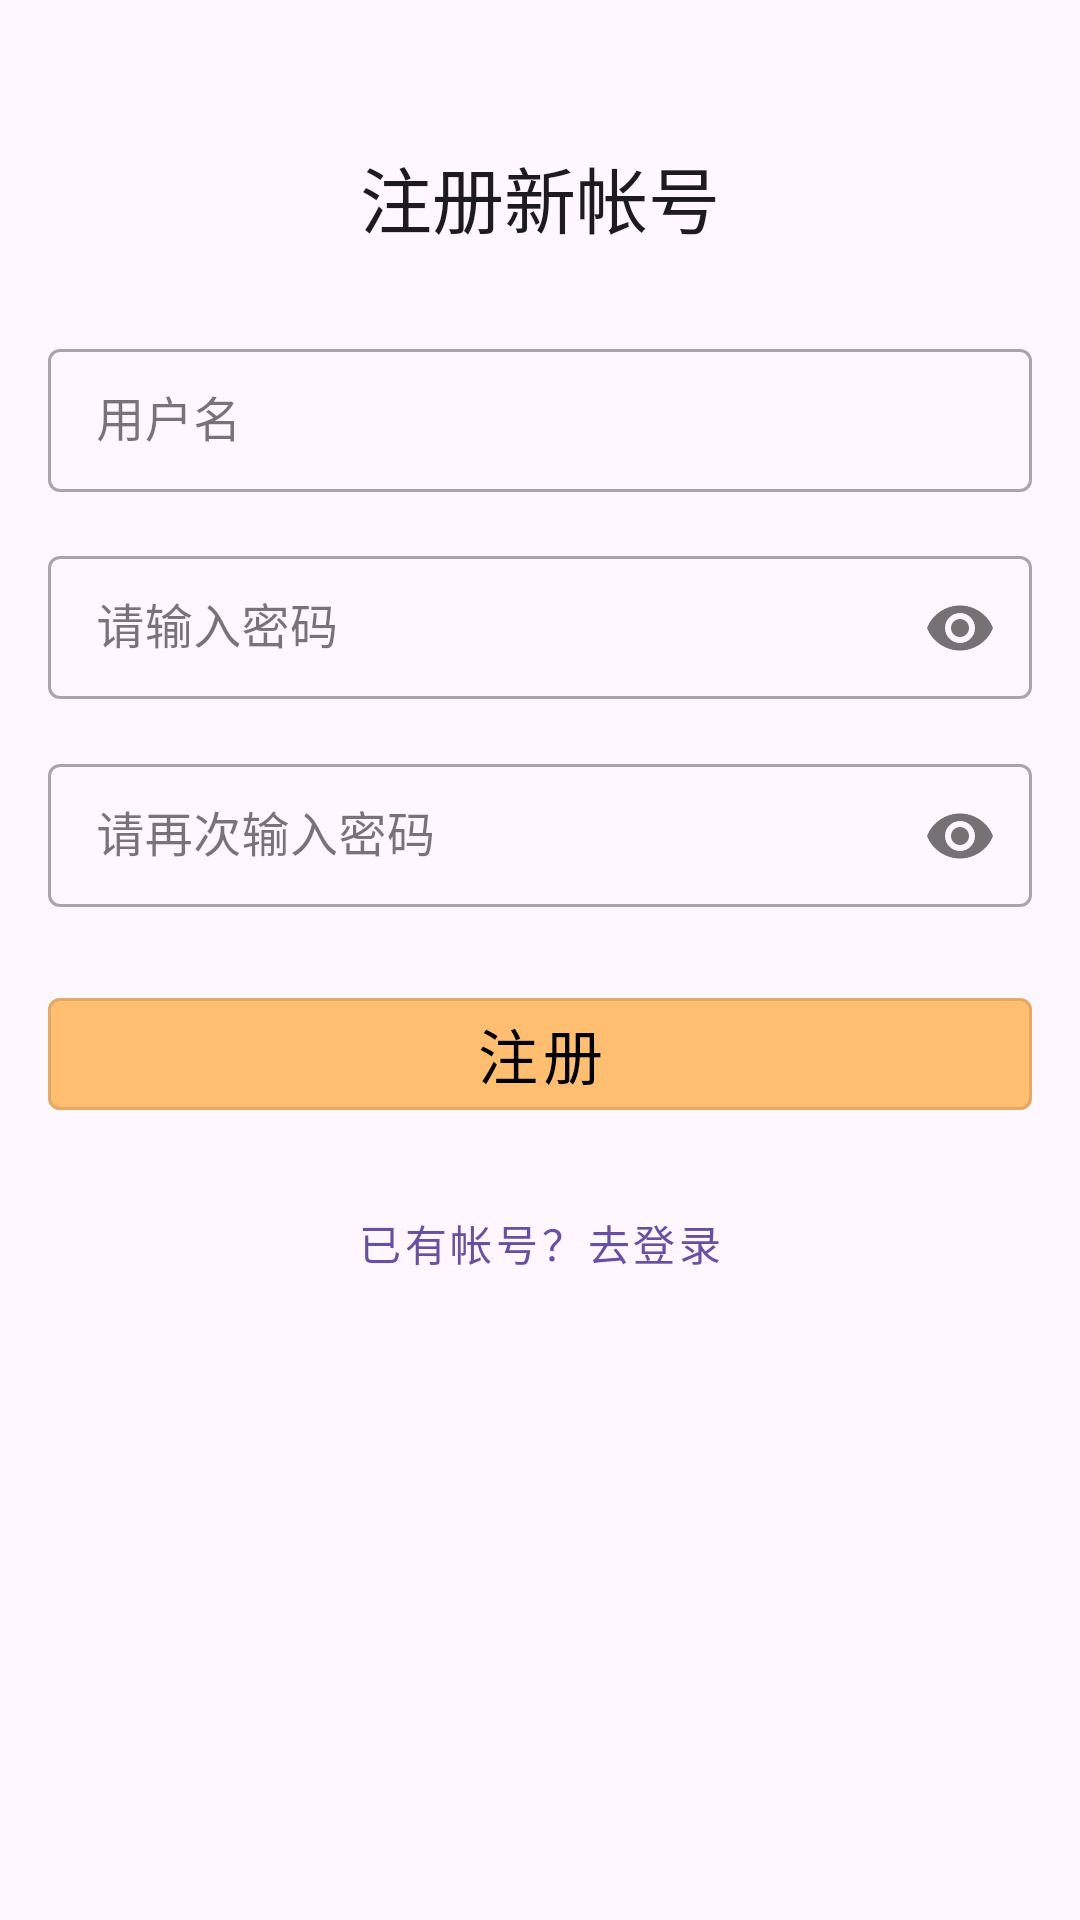

Layout XML and referenced resources for this Android screen:
<!-- AndroidManifest.xml: application theme Theme.Alive -->
<!-- res/layout/register.xml -->
<?xml version="1.0" encoding="utf-8"?>
<RelativeLayout xmlns:android="http://schemas.android.com/apk/res/android"
    xmlns:app="http://schemas.android.com/apk/res-auto"
    android:layout_width="match_parent"
    android:layout_height="match_parent"
    android:padding="16dp">

    
    <TextView
        android:id="@+id/textViewRegisterTitle"
        android:layout_width="wrap_content"
        android:layout_height="wrap_content"
        android:text="注册新帐号"
        android:textSize="24sp"
        android:layout_centerHorizontal="true"
        android:layout_marginTop="32dp"
        style="@style/TextAppearance.AppCompat.Large"/>

    
    <com.google.android.material.textfield.TextInputLayout
        android:id="@+id/textInputLayoutRegisterUsername"
        style="@style/Widget.MaterialComponents.TextInputLayout.OutlinedBox.Dense"
        android:layout_width="match_parent"
        android:layout_height="wrap_content"
        android:layout_below="@id/textViewRegisterTitle"
        android:layout_marginTop="28dp">

        <com.google.android.material.textfield.TextInputEditText
            android:id="@+id/editTextRegisterUsername"
            android:layout_width="match_parent"
            android:layout_height="wrap_content"
            android:hint="用户名" />
    </com.google.android.material.textfield.TextInputLayout>

    
    <com.google.android.material.textfield.TextInputLayout
        android:id="@+id/textInputLayoutRegisterPassword"
        style="@style/Widget.MaterialComponents.TextInputLayout.OutlinedBox.Dense"
        android:layout_width="match_parent"
        android:layout_height="wrap_content"
        android:layout_below="@id/textInputLayoutRegisterUsername"
        android:layout_marginTop="16dp"
        app:passwordToggleEnabled="true">

        <com.google.android.material.textfield.TextInputEditText
            android:id="@+id/editTextRegisterPassword"
            android:layout_width="match_parent"
            android:layout_height="wrap_content"
            android:hint="请输入密码"
            android:inputType="textPassword" />
    </com.google.android.material.textfield.TextInputLayout>

    
    <com.google.android.material.textfield.TextInputLayout
        android:id="@+id/textInputLayoutConfirmPassword"
        style="@style/Widget.MaterialComponents.TextInputLayout.OutlinedBox.Dense"
        android:layout_width="match_parent"
        android:layout_height="wrap_content"
        android:layout_below="@id/textInputLayoutRegisterPassword"
        android:layout_marginTop="16dp"
        app:passwordToggleEnabled="true">

        <com.google.android.material.textfield.TextInputEditText
            android:id="@+id/editTextConfirmPassword"
            android:layout_width="match_parent"
            android:layout_height="wrap_content"
            android:hint="请再次输入密码"
            android:inputType="textPassword" />
    </com.google.android.material.textfield.TextInputLayout>

    
    <com.google.android.material.button.MaterialButton
        android:id="@+id/buttonRegister"
        android:layout_width="match_parent"
        android:layout_height="wrap_content"
        android:text="注册"
        android:layout_below="@id/textInputLayoutConfirmPassword"
        android:layout_marginTop="24dp"
        android:backgroundTint="@color/orange"
        android:textColor="@color/black"
        android:textSize="20sp"
        style="@style/Widget.MaterialComponents.Button.OutlinedButton"/>

    
    <TextView
        android:id="@+id/textViewGoToLogin"
        android:layout_width="match_parent"
        android:layout_height="wrap_content"
        android:text="已有帐号？去登录"
        android:gravity="center_horizontal"
        android:layout_below="@id/buttonRegister"
        android:layout_marginTop="24dp"
        style="@style/Widget.MaterialComponents.Button.TextButton"/>

</RelativeLayout>
<!-- resources referenced by this layout -->
<resources>
  <color name="black">#FF000000</color>
  <color name="orange">#FFBE70</color>
  <style name="Theme.Alive" parent="Theme.MaterialComponents.DayNight.DarkActionBar">
          
          <item name="colorPrimary">@color/orange</item>
          <item name="colorPrimaryVariant">@color/orange</item>
          <item name="colorOnPrimary">@color/black</item>
          
          <item name="colorSecondary">@color/teal_200</item>
          <item name="colorSecondaryVariant">@color/teal_700</item>
          <item name="colorOnSecondary">@color/black</item>
          
          <item name="android:statusBarColor">?attr/colorPrimaryVariant</item>
          
      </style>
  <color name="teal_200">#FF03DAC5</color>
  <color name="teal_700">#FF018786</color>
</resources>
